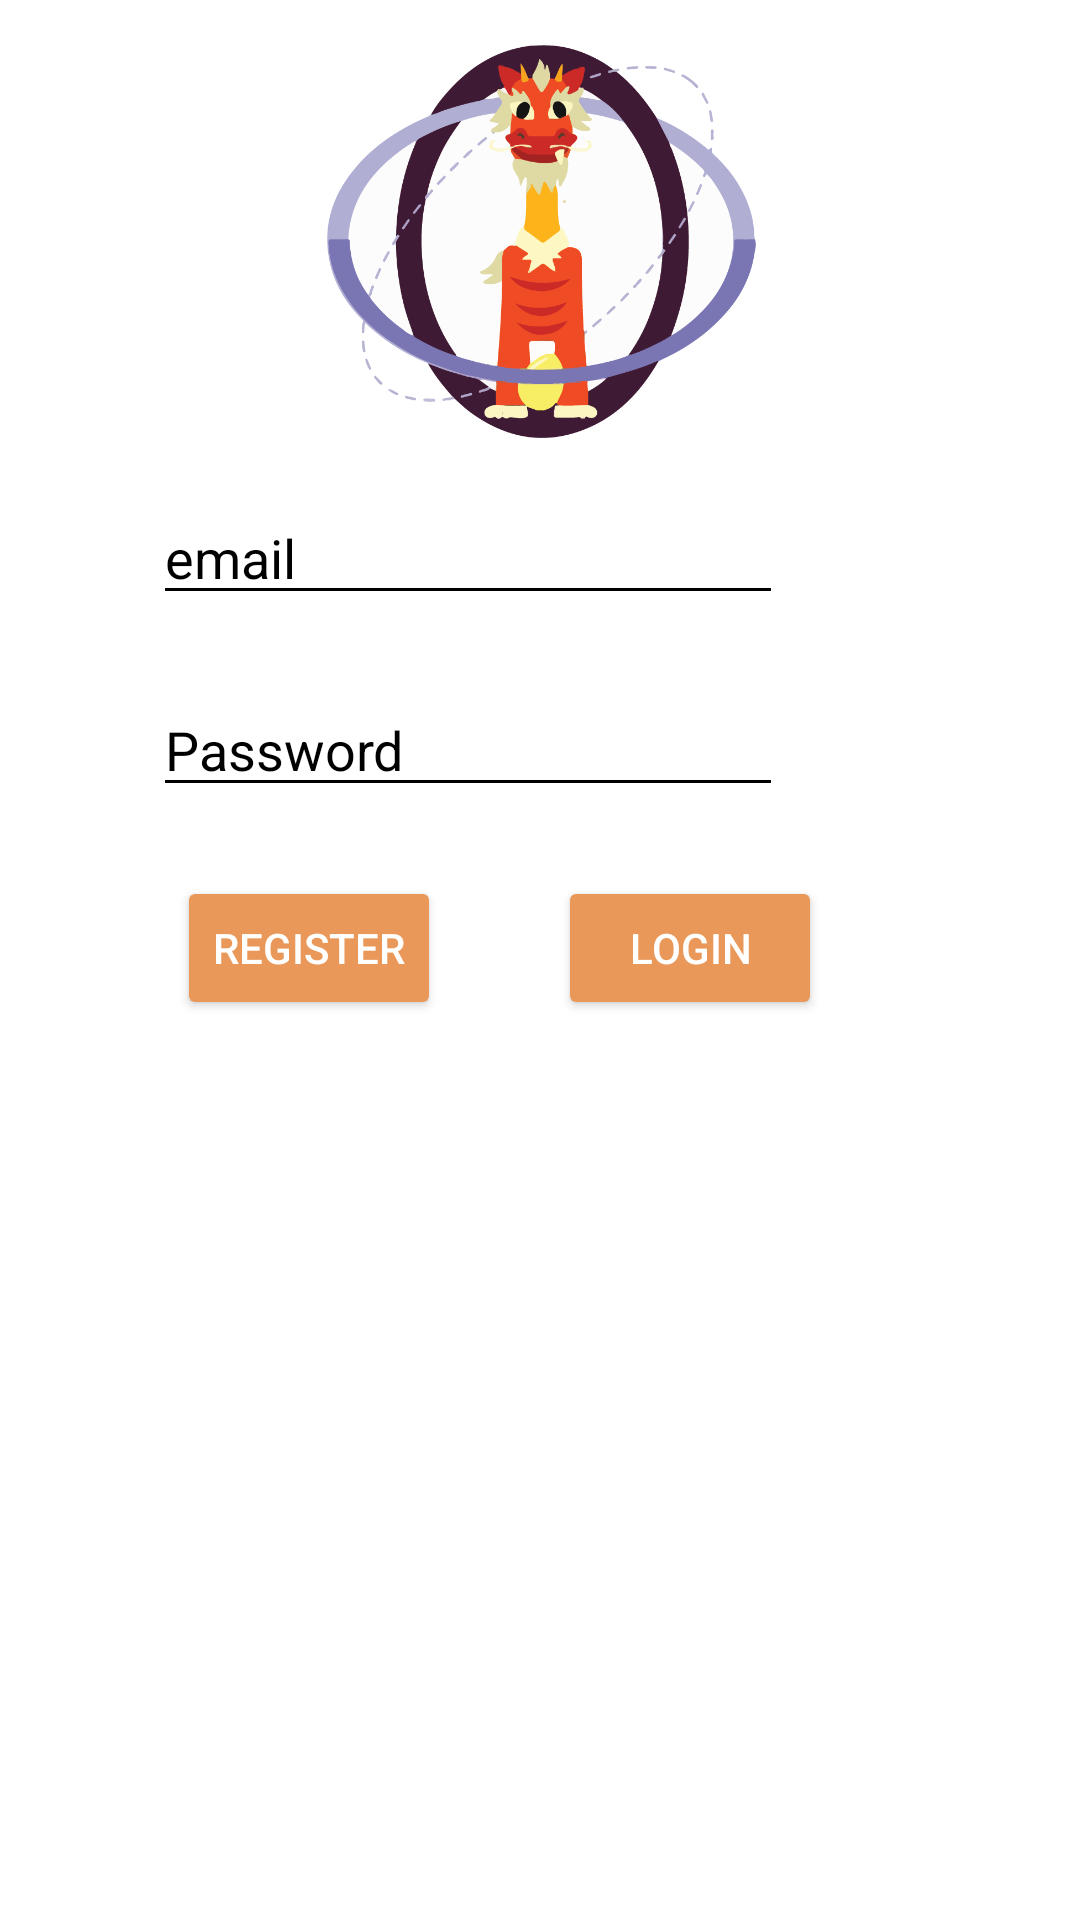

Write the Android layout XML for this screen, with the resource values it uses.
<!-- AndroidManifest.xml: application theme Theme.Semarang -->
<!-- res/layout/activity_login.xml -->
<?xml version="1.0" encoding="utf-8"?>
<RelativeLayout xmlns:android="http://schemas.android.com/apk/res/android"
    xmlns:app="http://schemas.android.com/apk/res-auto"
    xmlns:tools="http://schemas.android.com/tools"
    android:layout_width="match_parent"
    android:layout_height="match_parent"
    android:background="#FFFFFF"
    tools:context=".MainActivity">

    <ImageView
        android:id="@+id/imageView"
        android:layout_width="194dp"
        android:layout_height="135dp"
        android:layout_alignParentStart="true"
        android:layout_alignParentLeft="true"
        android:layout_alignParentEnd="true"
        android:layout_alignParentRight="true"
        android:layout_alignParentBottom="true"
        android:layout_marginStart="109dp"
        android:layout_marginLeft="109dp"
        android:layout_marginEnd="108dp"
        android:layout_marginRight="108dp"
        android:layout_marginBottom="492dp"
        app:srcCompat="@drawable/login"
        tools:layout_editor_absoluteX="108dp"
        tools:layout_editor_absoluteY="156dp" />

    <EditText
        android:id="@+id/emaillogin"
        android:layout_width="wrap_content"
        android:layout_height="wrap_content"
        android:layout_alignParentEnd="true"
        android:layout_alignParentRight="true"
        android:layout_alignParentBottom="true"
        android:layout_marginEnd="99dp"
        android:layout_marginRight="99dp"
        android:layout_marginBottom="435dp"
        android:ems="10"
        android:hint="email"
        android:inputType="textPersonName"
        android:text=""
        tools:layout_editor_absoluteX="101dp"
        tools:layout_editor_absoluteY="295dp"
        android:textColorHint="#000000"
        android:textColor="#000000"
        android:backgroundTint="#000000"/>

    <EditText
        android:id="@+id/pass"
        android:layout_width="wrap_content"
        android:layout_height="wrap_content"
        android:layout_alignParentEnd="true"
        android:layout_alignParentRight="true"
        android:layout_alignParentBottom="true"
        android:layout_marginEnd="99dp"
        android:layout_marginRight="99dp"
        android:layout_marginBottom="371dp"
        android:ems="10"
        android:hint="Password"
        android:inputType="textPersonName"
        android:text=""
        tools:layout_editor_absoluteX="101dp"
        tools:layout_editor_absoluteY="343dp"
        android:textColorHint="#000000"
        android:textColor="#000000"
        android:backgroundTint="#000000"/>

    <Button
        android:id="@+id/btn_login"
        android:layout_width="wrap_content"
        android:layout_height="wrap_content"
        android:layout_alignParentEnd="true"
        android:layout_alignParentRight="true"
        android:layout_alignParentBottom="true"
        android:layout_marginEnd="86dp"
        android:layout_marginRight="86dp"
        android:layout_marginBottom="300dp"
        android:text="Login"
        android:onClick="login"
        android:textColor="#FFFFFF"
        app:backgroundTint="#E99859"
        tools:layout_editor_absoluteX="156dp"
        tools:layout_editor_absoluteY="403dp" />

    <Button
        android:id="@+id/btn_register"
        android:layout_width="wrap_content"
        android:layout_height="wrap_content"
        android:layout_alignParentEnd="true"
        android:layout_alignParentRight="true"
        android:layout_alignParentBottom="true"
        android:layout_marginEnd="213dp"
        android:layout_marginRight="213dp"
        android:layout_marginBottom="300dp"
        android:text="Register"
        app:backgroundTint="#E99859"
        tools:layout_editor_absoluteX="156dp"
        android:textColor="#FFFFFF"
        android:onClick="register"
        tools:layout_editor_absoluteY="403dp" />

</RelativeLayout>
<!-- resources referenced by this layout -->
<resources>
  <!-- drawable login: png bitmap (drawable, 71296 bytes) -->
  <style name="Theme.Semarang" parent="Theme.MaterialComponents.DayNight.NoActionBar">
          
          <item name="colorPrimary">@color/purple_500</item>
          <item name="colorPrimaryVariant">@color/purple_700</item>
          <item name="colorOnPrimary">@color/white</item>
          
          <item name="colorSecondary">@color/teal_200</item>
          <item name="colorSecondaryVariant">@color/teal_700</item>
          <item name="colorOnSecondary">@color/black</item>
          
          <item name="android:statusBarColor">@color/white</item>
          
      </style>
  <color name="purple_500">#FF6200EE</color>
  <color name="purple_700">#FF3700B3</color>
  <color name="white">#FFFFFFFF</color>
  <color name="teal_200">#FF03DAC5</color>
  <color name="teal_700">#FF018786</color>
  <color name="black">#FF000000</color>
</resources>
